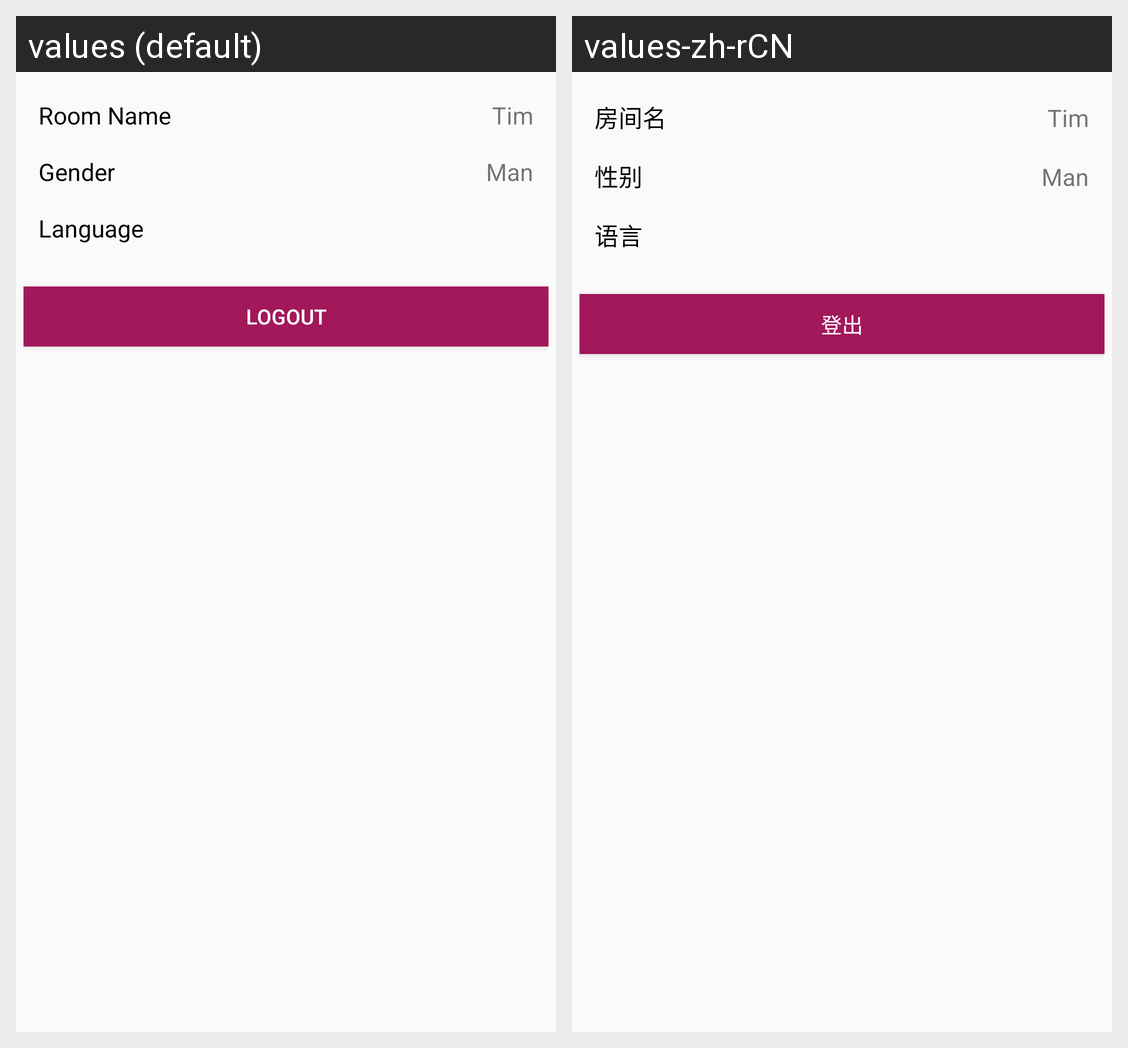

The Android screen above is rendered under two locales of the same app. Produce the string resources it draws, with the default and per-locale values.
Android screen res/layout/fragment_account_profile_sub.xml rendered under 2 locales, left to right: values (default), values-zh-rCN. Device: Nexus 5 (rendered at 1080×1920; each locale shown at half size, 540×960, under a caption strip naming it); theme AppTheme.
Strings drawn on this screen, with the default value and each locale's value (text and hints the layout hard-codes, and strings that could not be matched under every locale, appear in the picture but are not listed):

me_room_name
  values: Room Name
  values-zh-rCN: 房间名

me_gender
  values: Gender
  values-zh-rCN: 性别

me_lang
  values: Language
  values-zh-rCN: 语言

me_logout
  values: Logout
  values-zh-rCN: 登出
